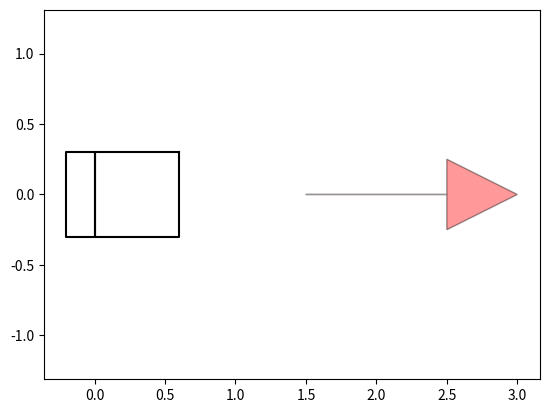

Generate this figure with matplotlib:
"""

Car model for Hybrid A* path planning

[redacted]

"""

from math import sqrt, cos, sin, tan, pi
import matplotlib.pyplot as plt
import numpy as np
from scipy.spatial.transform import Rotation as Rot


class CarModel:
    def __init__(self):
        self.WB = 0.4  # rear to front wheel [m]
        self.W = 0.6  # width of car
        self.LF = 0.6  # distance from rear to vehicle front end
        self.LB = 0.2  # distance from rear to vehicle back end
        self.MAX_STEER = 40 / 180 * np.pi  # [rad] maximum steering angle
        self.SAFE_FRONT = self.LF + 0.1
        self.SAFE_BACK = self.LB + 0.1
        self.SAFE_WIDTH = self.W + 0.1
        self.W_BUBBLE_DIST = (self.LF - self.LB) / 2.0
        self.W_BUBBLE_R = sqrt(((self.LF + self.LB) / 2.0) ** 2 + 1)

        # vehicle rectangle vertices need at least 5 edges to draw all vertices
        self.VRX = [self.LF, -self.LB, -self.LB,
                    0., 0., 0., self.LF, self.LF]  #
        self.VRY = [self.W / 2, self.W / 2, -self.W / 2, -self.W / 2,
                    self.W / 2, -self.W / 2, -self.W / 2, self.W / 2]

    def set_parameters(self, param):
        self.WB = param["base"]
        self.LF = param["LF"]  # distance from rear to vehicle front end
        self.LB = param["LB"]  # distance from rear to vehicle back end
        self.W = param["W"]
        self.SAFE_FRONT = self.LF
        self.SAFE_BACK = self.LB
        self.SAFE_WIDTH = self.W
        self.W_BUBBLE_DIST = (self.LF - self.LB) / 2.0
        self.W_BUBBLE_R = sqrt(((self.LF + self.LB) / 2.0) ** 2 + 1)

        self.VRX = [self.LF, -self.LB, -self.LB,
                    0., 0., 0., self.LF, self.LF]  #
        self.VRY = [self.W / 2, self.W / 2, -self.W / 2, -self.W / 2,
                    self.W / 2, -self.W / 2, -self.W / 2, self.W / 2]
        print("")

    def check_car_collision(self, x_list, y_list, yaw_list, ox, oy, kd_tree):
        for i_x, i_y, i_yaw in zip(x_list, y_list, yaw_list):
            cx = i_x + self.W_BUBBLE_DIST * cos(i_yaw)
            cy = i_y + self.W_BUBBLE_DIST * sin(i_yaw)

            ids = kd_tree.query_ball_point([cx, cy], self.W_BUBBLE_R)  # circle out all the points inside Circle R

            if not ids:
                continue

            if not self.rectangle_check(i_x, i_y, i_yaw,
                                        [ox[i] for i in ids], [oy[i] for i in ids]):
                return False  # collision

        return True  # no collision

    # @jit
    def rectangle_check(self, x, y, yaw, ox, oy):
        # transform obstacles to base link frame
        rotT = np.array([[np.cos(yaw), np.sin(yaw)],
                         [-np.sin(yaw), np.cos(yaw)]])

        for iox, ioy in zip(ox, oy):
            tx = iox - x
        ty = ioy - y
        # converted_xy = np.stack([tx, ty]).T @ rot
        converted_xy = rotT @ np.stack([tx, ty])
        rx, ry = converted_xy[0], converted_xy[1]

        if not (rx > self.SAFE_FRONT or
                rx < -self.SAFE_BACK or
                ry > self.SAFE_WIDTH / 2.0 or
                ry < -self.SAFE_WIDTH / 2.0):
            return False  # no collision

        return True  # collision

    def plot_arrow(self, x, y, yaw, length=1.0, width=0.5, fc="r", ec="k"):
        """Plot arrow."""
        if not isinstance(x, float):
            for (i_x, i_y, i_yaw) in zip(x, y, yaw):
                self.plot_arrow(i_x, i_y, i_yaw)
        else:
            plt.arrow(x, y, length * cos(yaw), length * sin(yaw),
                      fc=fc, ec=ec, head_width=width, head_length=width, alpha=0.4)

    def plot_car(self, x, y, yaw):
        car_color = '-k'
        c, s = cos(yaw), sin(yaw)
        rot = Rot.from_euler('z', yaw).as_matrix()[0:2, 0:2]
        car_outline_x, car_outline_y = [], []
        for rx, ry in zip(self.VRX, self.VRY):
            converted_xy = rot @ np.stack([rx, ry])
            car_outline_x.append(converted_xy[0] + x)
            car_outline_y.append(converted_xy[1] + y)

        arrow_x, arrow_y, arrow_yaw = c * 1.5 + x, s * 1.5 + y, yaw
        self.plot_arrow(arrow_x, arrow_y, arrow_yaw)

        plt.plot(car_outline_x, car_outline_y, car_color)

    def pi_2_pi(self, angle):
        return (angle + pi) % (2 * pi) - pi

    def move(self, x, y, yaw, distance, steer):
        x += distance * cos(yaw)
        y += distance * sin(yaw)
        yaw += self.pi_2_pi(distance * tan(steer) / self.WB)  # distance/2

        return x, y, yaw


def main():
    x, y, yaw = 0., 0., 0.
    plt.axis('equal')
    car = CarModel()
    car.plot_car(x, y, yaw)
    plt.show()


if __name__ == '__main__':
    main()
